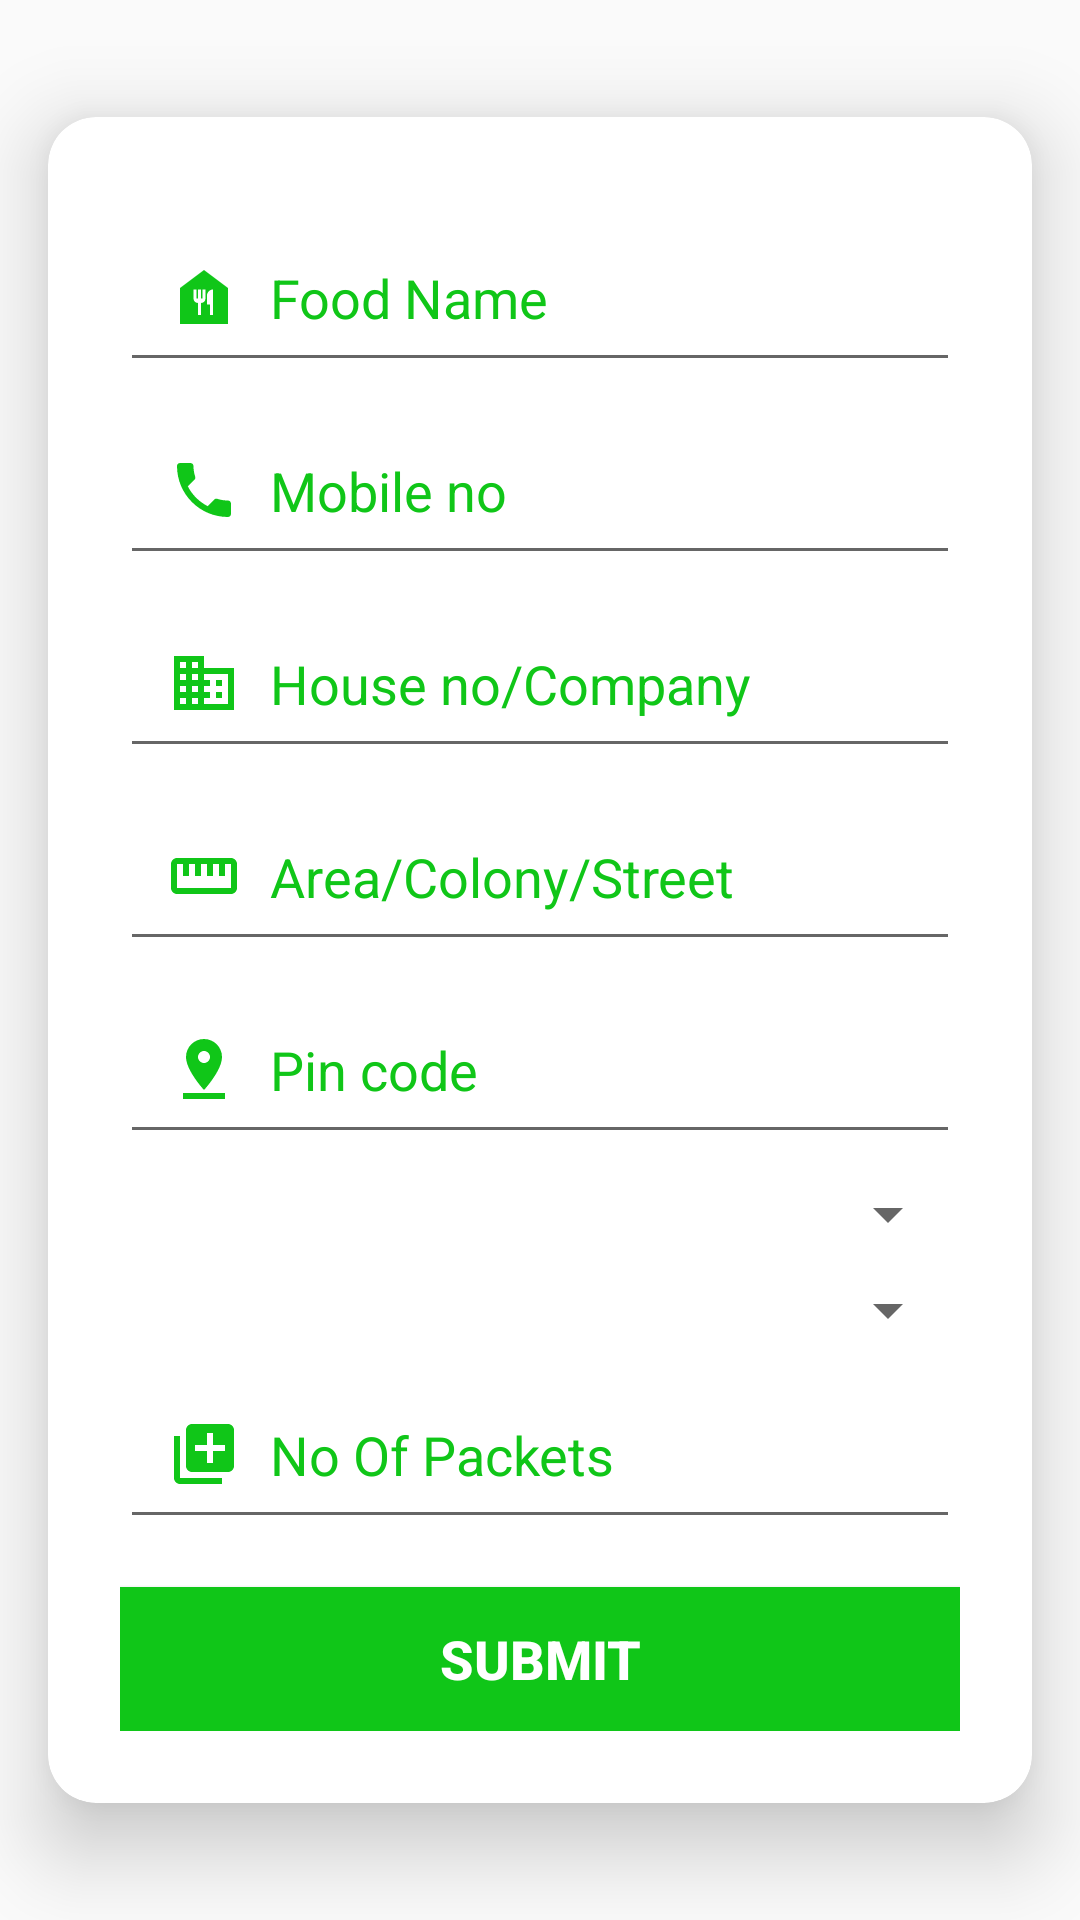

Produce the Android XML layout that renders to this screen, including the resource entries it uses.
<!-- AndroidManifest.xml: application theme Theme.FoodDonate -->
<!-- res/layout/fragment_donate_food.xml -->
<?xml version="1.0" encoding="utf-8"?>
<androidx.constraintlayout.widget.ConstraintLayout
    xmlns:android="http://schemas.android.com/apk/res/android"
    xmlns:app="http://schemas.android.com/apk/res-auto"
    xmlns:tools="http://schemas.android.com/tools"
    android:layout_width="match_parent"
    android:layout_height="match_parent"
    tools:context=".fragments.DonateFood">

    <androidx.cardview.widget.CardView
        android:id="@+id/card"
        android:layout_width="match_parent"
        android:layout_height="wrap_content"
        android:layout_margin="16dp"
        app:cardCornerRadius="16dp"
        app:cardElevation="16dp"
        app:layout_constraintBottom_toBottomOf="parent"
        app:layout_constraintEnd_toEndOf="parent"
        app:layout_constraintStart_toStartOf="parent"
        app:layout_constraintTop_toTopOf="parent">

        
        
        
        
        
        
        
        
        
        
        
        <ScrollView
            android:layout_width="match_parent"
            android:layout_height="match_parent">

            <LinearLayout
                android:layout_width="match_parent"
                android:layout_height="wrap_content"
                android:orientation="vertical"
                android:padding="24dp">

                <EditText
                    android:id="@+id/etvFoodName"
                    android:layout_width="match_parent"
                    android:layout_height="wrap_content"
                    android:layout_marginTop="8dp"
                    android:drawableLeft="@drawable/ic_donate_food"
                    android:drawablePadding="10dp"
                    android:ems="10"
                    android:hint="Food Name"
                    android:inputType="textPersonName"
                    android:padding="16dp"
                    android:textColorHint="@color/color_primary"
                    android:textSize="18sp"
                    app:layout_constraintEnd_toEndOf="parent"
                    app:layout_constraintHorizontal_bias="0.0"
                    app:layout_constraintStart_toStartOf="parent"
                    app:layout_constraintTop_toBottomOf="@+id/etvUser" />

                <EditText
                    android:id="@+id/etvMobileNo"
                    android:layout_width="match_parent"
                    android:layout_height="wrap_content"
                    android:layout_marginTop="8dp"
                    android:drawableLeft="@drawable/ic_call"
                    android:drawablePadding="10dp"
                    android:ems="10"
                    android:hint="Mobile no"
                    android:inputType="phone"
                    android:padding="16dp"
                    android:textColorHint="@color/color_primary"
                    android:textSize="18sp"
                    app:layout_constraintEnd_toEndOf="parent"
                    app:layout_constraintHorizontal_bias="0.0"
                    app:layout_constraintStart_toStartOf="parent"
                    app:layout_constraintTop_toBottomOf="@+id/etvFoodName" />

                <EditText
                    android:id="@+id/etvAdressOne"
                    android:layout_width="match_parent"
                    android:layout_height="wrap_content"
                    android:layout_marginTop="8dp"
                    android:drawableLeft="@drawable/ic_business_24"
                    android:drawablePadding="10dp"
                    android:ems="10"
                    android:hint="House no/Company"
                    android:inputType="text"
                    android:lineSpacingMultiplier="3"
                    android:padding="16dp"
                    android:textColorHint="@color/color_primary"
                    android:textSize="18sp"
                    app:layout_constraintEnd_toEndOf="parent"
                    app:layout_constraintHorizontal_bias="0.0"
                    app:layout_constraintStart_toStartOf="parent"
                    app:layout_constraintTop_toBottomOf="@+id/etvFoodName" />


                <EditText
                    android:id="@+id/etvAddressTwo"
                    android:layout_width="match_parent"
                    android:layout_height="wrap_content"
                    android:layout_marginTop="8dp"
                    android:drawableLeft="@drawable/ic_street_24"
                    android:drawablePadding="10dp"
                    android:ems="10"
                    android:hint="Area/Colony/Street"
                    android:inputType="text"
                    android:lineSpacingMultiplier="3"
                    android:padding="16dp"
                    android:textColorHint="@color/color_primary"
                    android:textSize="18sp"
                    app:layout_constraintEnd_toEndOf="parent"
                    app:layout_constraintHorizontal_bias="0.0"
                    app:layout_constraintStart_toStartOf="parent"
                    app:layout_constraintTop_toBottomOf="@+id/etvFoodName" />


                <EditText
                    android:id="@+id/etvPinCode"
                    android:layout_width="match_parent"
                    android:layout_height="wrap_content"
                    android:layout_marginTop="8dp"
                    android:drawableLeft="@drawable/ic_pincode_24"
                    android:drawablePadding="10dp"
                    android:ems="10"
                    android:hint="Pin code"
                    android:inputType="phone"
                    android:lineSpacingMultiplier="3"
                    android:padding="16dp"
                    android:textColorHint="@color/color_primary"
                    android:textSize="18sp"
                    app:layout_constraintEnd_toEndOf="parent"
                    app:layout_constraintHorizontal_bias="0.0"
                    app:layout_constraintStart_toStartOf="parent"
                    app:layout_constraintTop_toBottomOf="@+id/etvFoodName" />

                <Spinner
                    android:id="@+id/state"
                    android:layout_width="match_parent"
                    android:layout_height="wrap_content"
                    android:layout_marginTop="8dp"
                    android:dropDownWidth="wrap_content"
                    android:padding="10dp"
                    android:spinnerMode="dropdown" />

                <Spinner
                    android:id="@+id/foodCategory"
                    android:layout_width="match_parent"
                    android:layout_height="wrap_content"
                    android:layout_marginTop="8dp"
                    android:dropDownWidth="wrap_content"
                    android:padding="10dp"
                    android:spinnerMode="dropdown" />

                <EditText
                    android:id="@+id/etvTotalPacks"
                    android:layout_width="match_parent"
                    android:layout_height="wrap_content"
                    android:layout_marginTop="8dp"
                    android:drawableLeft="@drawable/ic_total_24"
                    android:drawablePadding="10dp"
                    android:ems="10"
                    android:hint="No Of Packets"
                    android:inputType="phone"
                    android:padding="16dp"
                    android:textColorHint="@color/color_primary"
                    android:textSize="18sp"
                    app:layout_constraintEnd_toEndOf="parent"
                    app:layout_constraintHorizontal_bias="0.0"
                    app:layout_constraintStart_toStartOf="parent"
                    app:layout_constraintTop_toBottomOf="@+id/etvFoodName" />

                <Button
                    android:id="@+id/btnSubmit"
                    android:layout_width="match_parent"
                    android:layout_height="wrap_content"
                    android:layout_marginTop="16dp"
                    android:background="@color/color_primary"
                    android:text="Submit"
                    android:textColor="@color/color_white"
                    android:textSize="18sp"
                    android:textStyle="bold" />

            </LinearLayout>
        </ScrollView>

    </androidx.cardview.widget.CardView>

</androidx.constraintlayout.widget.ConstraintLayout>
<!-- resources referenced by this layout -->
<resources>
  <color name="color_primary">#10C618</color>
  <color name="color_white">#ffffff</color>
  <!-- drawable ic_business_24 (drawable) -->
  <vector xmlns:android="http://schemas.android.com/apk/res/android"
      android:width="24dp"
      android:height="24dp"
      android:viewportWidth="24"
      android:viewportHeight="24"
      android:tint="@color/color_primary">
    <path
        android:fillColor="@color/color_primary"
        android:pathData="M12,7L12,3L2,3v18h20L22,7L12,7zM6,19L4,19v-2h2v2zM6,15L4,15v-2h2v2zM6,11L4,11L4,9h2v2zM6,7L4,7L4,5h2v2zM10,19L8,19v-2h2v2zM10,15L8,15v-2h2v2zM10,11L8,11L8,9h2v2zM10,7L8,7L8,5h2v2zM20,19h-8v-2h2v-2h-2v-2h2v-2h-2L12,9h8v10zM18,11h-2v2h2v-2zM18,15h-2v2h2v-2z"/>
  </vector>
  <!-- drawable ic_donate_food (drawable) -->
  <vector xmlns:android="http://schemas.android.com/apk/res/android"
      android:width="24dp"
      android:height="24dp"
      android:viewportWidth="24"
      android:viewportHeight="24"
      android:tint="@color/color_primary">
    <path
        android:fillColor="@color/color_primary"
        android:pathData="M12,3L4,9v12h16V9L12,3zM12.5,12.5c0,0.83 -0.67,1.5 -1.5,1.5v4h-1v-4c-0.83,0 -1.5,-0.67 -1.5,-1.5v-3h1v3H10v-3h1v3h0.5v-3h1V12.5zM15,18h-1v-3.5h-1v-3c0,-1.1 0.9,-2 2,-2V18z"/>
  </vector>
  <!-- drawable ic_pincode_24 (drawable) -->
  <vector xmlns:android="http://schemas.android.com/apk/res/android"
      android:width="24dp"
      android:height="24dp"
      android:viewportWidth="24"
      android:viewportHeight="24"
      android:tint="@color/color_primary">
    <path
        android:fillColor="@color/color_primary"
        android:pathData="M18,8c0,-3.31 -2.69,-6 -6,-6S6,4.69 6,8c0,4.5 6,11 6,11s6,-6.5 6,-11zM10,8c0,-1.1 0.9,-2 2,-2s2,0.9 2,2 -0.89,2 -2,2c-1.1,0 -2,-0.9 -2,-2zM5,20v2h14v-2L5,20z"/>
  </vector>
  <!-- drawable ic_street_24 (drawable) -->
  <vector xmlns:android="http://schemas.android.com/apk/res/android"
      android:width="24dp"
      android:height="24dp"
      android:viewportWidth="24"
      android:viewportHeight="24"
      android:tint="@color/color_primary">
    <path
        android:fillColor="@color/color_primary"
        android:pathData="M21,6L3,6c-1.1,0 -2,0.9 -2,2v8c0,1.1 0.9,2 2,2h18c1.1,0 2,-0.9 2,-2L23,8c0,-1.1 -0.9,-2 -2,-2zM21,16L3,16L3,8h2v4h2L7,8h2v4h2L11,8h2v4h2L15,8h2v4h2L19,8h2v8z"/>
  </vector>
  <!-- drawable ic_total_24 (drawable) -->
  <vector xmlns:android="http://schemas.android.com/apk/res/android"
      android:width="24dp"
      android:height="24dp"
      android:viewportWidth="24"
      android:viewportHeight="24"
      android:tint="@color/color_primary">
    <path
        android:fillColor="@color/color_primary"
        android:pathData="M4,6L2,6v14c0,1.1 0.9,2 2,2h14v-2L4,20L4,6zM20,2L8,2c-1.1,0 -2,0.9 -2,2v12c0,1.1 0.9,2 2,2h12c1.1,0 2,-0.9 2,-2L22,4c0,-1.1 -0.9,-2 -2,-2zM19,11h-4v4h-2v-4L9,11L9,9h4L13,5h2v4h4v2z"/>
  </vector>
  <style name="Theme.FoodDonate" parent="Theme.AppCompat.Light.NoActionBar">
          
          <item name="colorPrimary">@color/colorSec</item>
          <item name="colorPrimaryVariant">@color/purple_700</item>
          <item name="colorOnPrimary">@color/white</item>
          
          <item name="colorSecondary">@color/teal_200</item>
          <item name="colorSecondaryVariant">@color/teal_700</item>
          <item name="colorOnSecondary">@color/black</item>
          
          <item name="android:statusBarColor" tools:targetApi="l">?attr/colorPrimaryVariant</item>
          
      </style>
  <color name="colorSec">#048E0A</color>
  <color name="purple_700">#FF3700B3</color>
  <color name="white">#FFFFFFFF</color>
  <color name="teal_200">#FF03DAC5</color>
  <color name="teal_700">#FF018786</color>
  <color name="black">#FF000000</color>
</resources>
